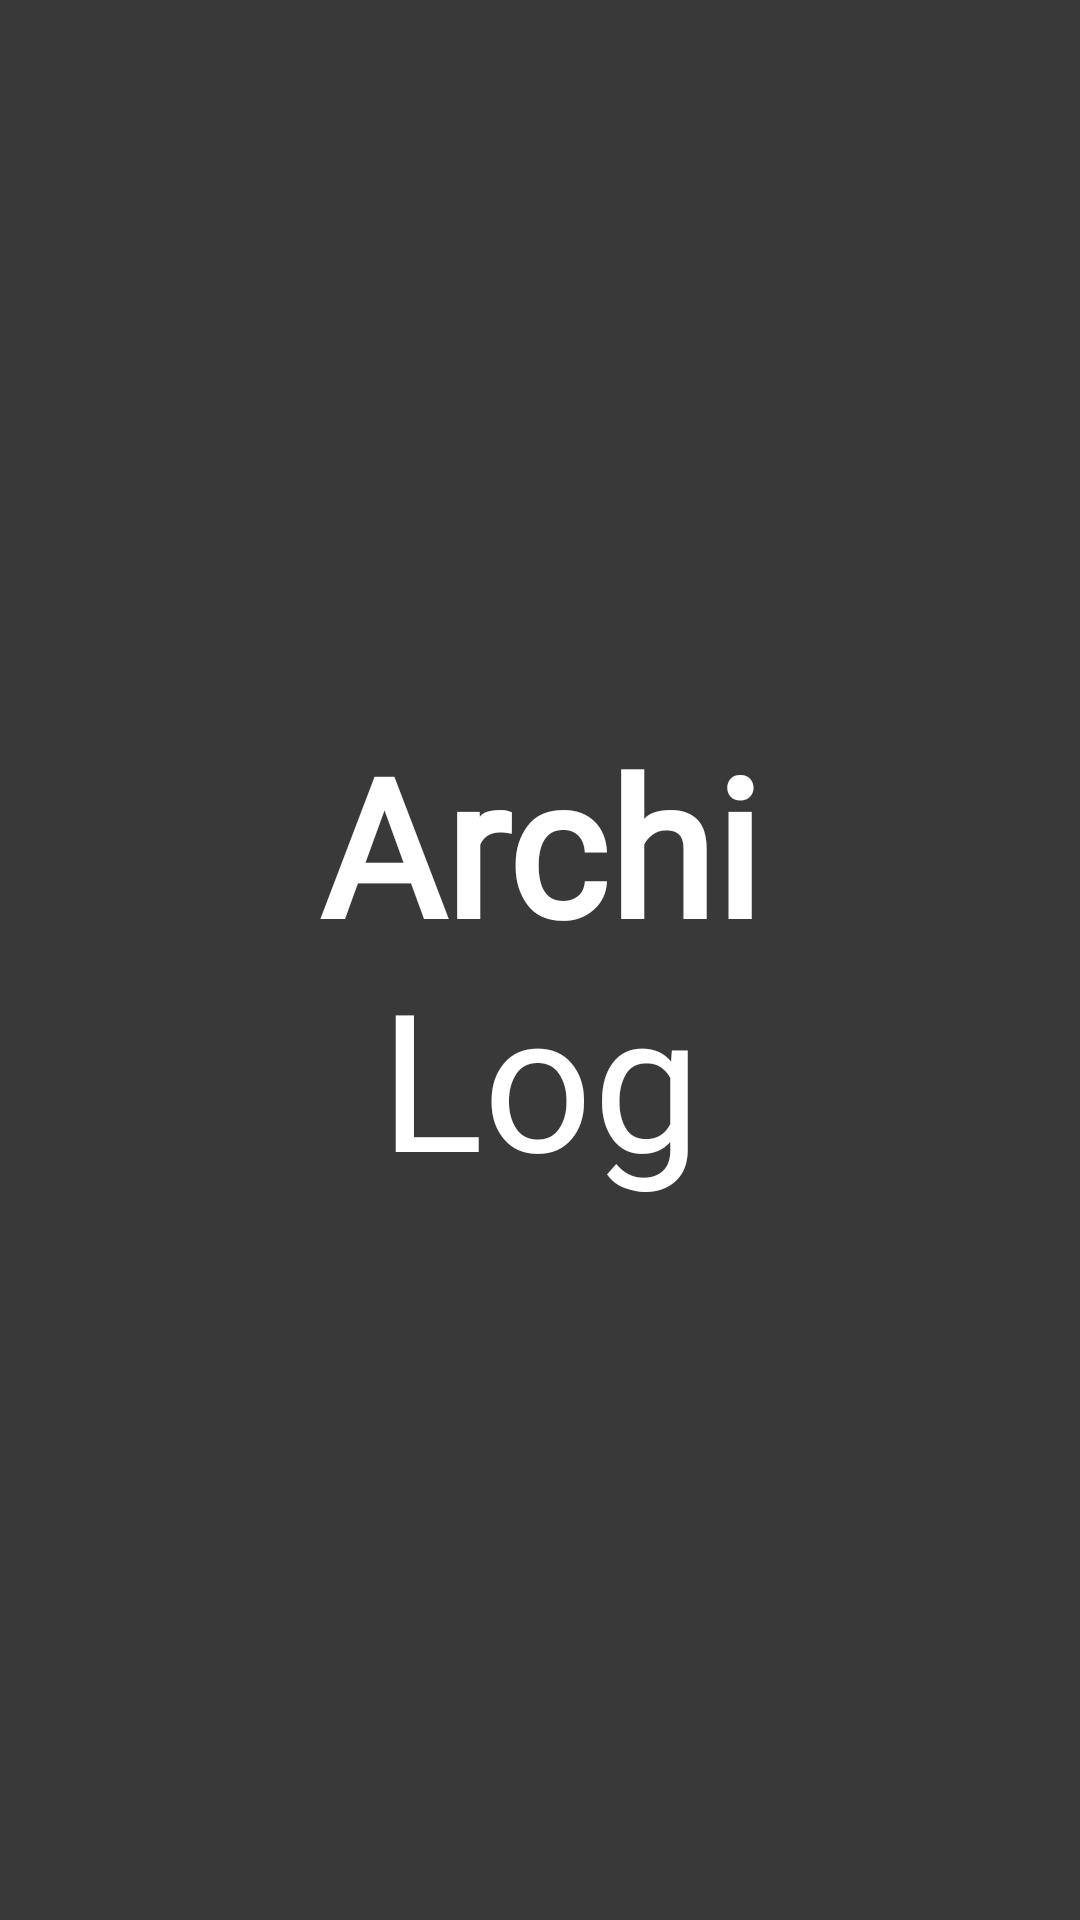

Android layout source for this screen:
<!-- AndroidManifest.xml: application theme Theme.FrontRow -->
<!-- res/layout/activity_splash.xml -->
<?xml version="1.0" encoding="utf-8"?>
<androidx.constraintlayout.widget.ConstraintLayout
    xmlns:android="http://schemas.android.com/apk/res/android"
    xmlns:app="http://schemas.android.com/apk/res-auto"
    android:id="@+id/splash_root"
    android:layout_width="match_parent"
    android:layout_height="match_parent"
    android:background="@color/black">

    
    <LinearLayout
        android:id="@+id/logo_container"
        android:layout_width="wrap_content"
        android:layout_height="wrap_content"
        android:orientation="vertical"
        android:gravity="center_horizontal"
        app:layout_constraintTop_toTopOf="parent"
        app:layout_constraintBottom_toBottomOf="parent"
        app:layout_constraintStart_toStartOf="parent"
        app:layout_constraintEnd_toEndOf="parent">

        <TextView
            android:id="@+id/tv_logo_archi"
            android:layout_width="wrap_content"
            android:layout_height="wrap_content"
            android:text="Archi"
            android:textColor="@color/white"
            android:textSize="64sp"
            android:textStyle="bold"
            android:fontFamily="@font/pretendard_extra_bold" />

        <TextView
            android:id="@+id/tv_logo_log"
            android:layout_width="wrap_content"
            android:layout_height="wrap_content"
            android:text="Log"
            android:textColor="@color/white"
            android:textSize="64sp"
            android:layout_marginTop="-8dp"
            android:fontFamily="@font/pretendard_extra_light" />
    </LinearLayout>

</androidx.constraintlayout.widget.ConstraintLayout>
<!-- resources referenced by this layout -->
<resources>
  <color name="black">#393939</color>
  <color name="white">#FFFFFFFF</color>
  <style name="Theme.FrontRow" parent="Base.Theme.FrontRow" />
  <style name="Base.Theme.FrontRow" parent="Theme.Material3.DayNight.NoActionBar">
          
          
      </style>
</resources>
